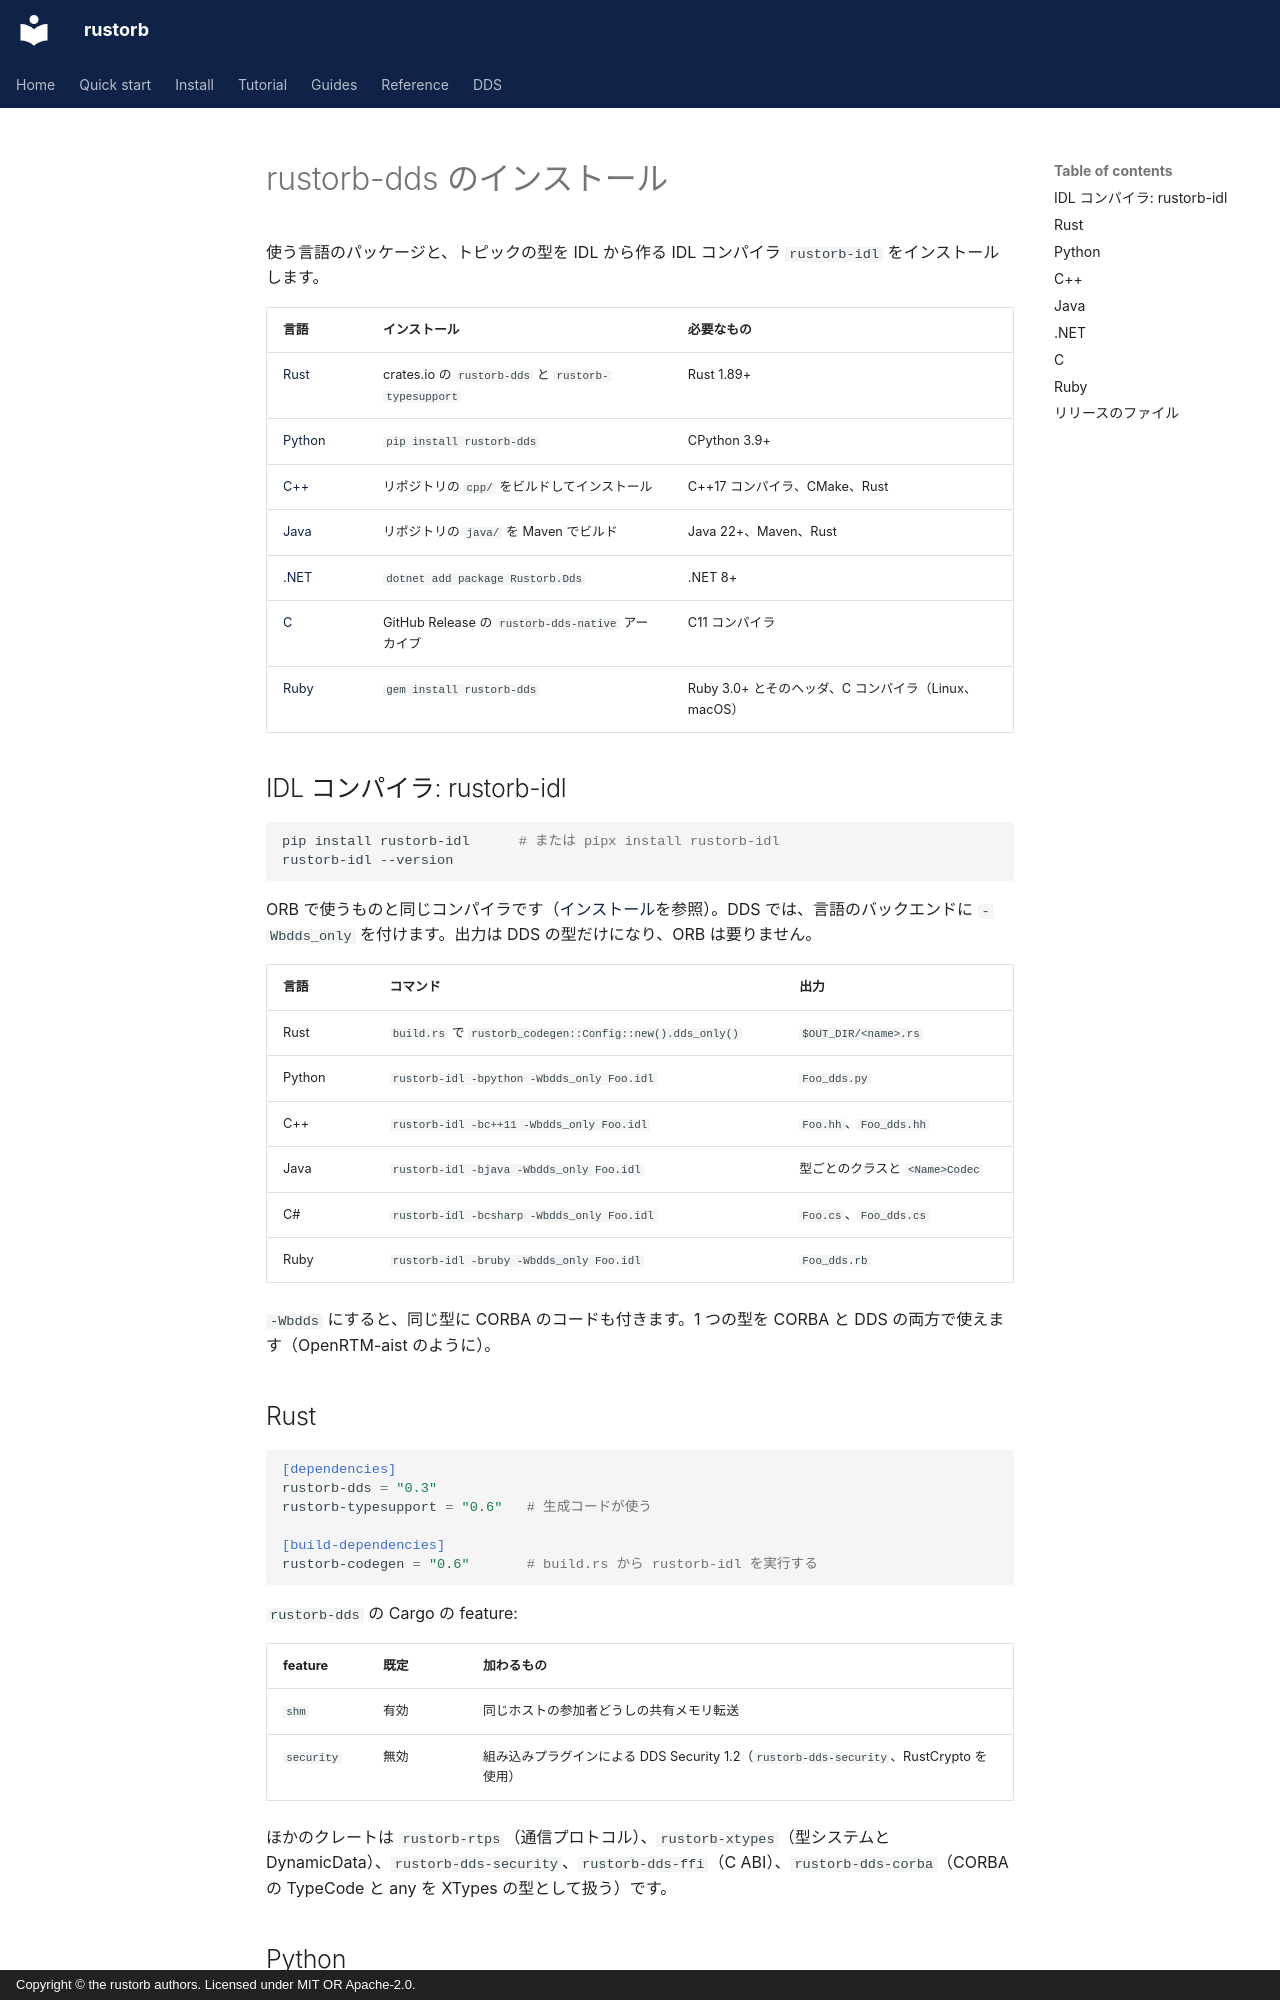

repository: rustorb/rustorb.github.io · page: ja/dds/install/index.html · generator: mkdocs · copyright: Copyright © the rustorb authors. Licensed under MIT OR Apache-2.0.

# rustorb-dds のインストール

使う言語のパッケージと、トピックの型を IDL から作る IDL コンパイラ `rustorb-idl` をインストールします。

| 言語 | インストール | 必要なもの |
| --- | --- | --- |
| [Rust](#rust) | crates.io の `rustorb-dds` と `rustorb-typesupport` | Rust 1.89+ |
| [Python](#python) | `pip install rustorb-dds` | CPython 3.9+ |
| [C++](#c) | リポジトリの `cpp/` をビルドしてインストール | C++17 コンパイラ、CMake、Rust |
| [Java](#java) | リポジトリの `java/` を Maven でビルド | Java 22+、Maven、Rust |
| [.NET](#net) | `dotnet add package Rustorb.Dds` | .NET 8+ |
| [C](#c_1) | GitHub Release の `rustorb-dds-native` アーカイブ | C11 コンパイラ |
| [Ruby](#ruby) | `gem install rustorb-dds` | Ruby 3.0+ とそのヘッダ、C コンパイラ（Linux、macOS） |

## IDL コンパイラ: rustorb-idl

```sh
pip install rustorb-idl      # または pipx install rustorb-idl
rustorb-idl --version
```

ORB で使うものと同じコンパイラです（[インストール](../install/index.md#the-idl-compiler-rustorb-idl)を参照）。DDS では、言語のバックエンドに `-Wbdds_only` を付けます。出力は DDS の型だけになり、ORB は要りません。

| 言語 | コマンド | 出力 |
| --- | --- | --- |
| Rust | `build.rs` で `rustorb_codegen::Config::new().dds_only()` | `$OUT_DIR/<name>.rs` |
| Python | `rustorb-idl -bpython -Wbdds_only Foo.idl` | `Foo_dds.py` |
| C++ | `rustorb-idl -bc++11 -Wbdds_only Foo.idl` | `Foo.hh`、`Foo_dds.hh` |
| Java | `rustorb-idl -bjava -Wbdds_only Foo.idl` | 型ごとのクラスと `<Name>Codec` |
| C# | `rustorb-idl -bcsharp -Wbdds_only Foo.idl` | `Foo.cs`、`Foo_dds.cs` |
| Ruby | `rustorb-idl -bruby -Wbdds_only Foo.idl` | `Foo_dds.rb` |

`-Wbdds` にすると、同じ型に CORBA のコードも付きます。1 つの型を CORBA と DDS の両方で使えます（OpenRTM-aist のように）。

## Rust

```toml
[dependencies]
rustorb-dds = "0.3"
rustorb-typesupport = "0.6"   # 生成コードが使う

[build-dependencies]
rustorb-codegen = "0.6"       # build.rs から rustorb-idl を実行する
```

`rustorb-dds` の Cargo の feature:

| feature | 既定 | 加わるもの |
| --- | --- | --- |
| `shm` | 有効 | 同じホストの参加者どうしの共有メモリ転送 |
| `security` | 無効 | 組み込みプラグインによる DDS Security 1.2（`rustorb-dds-security`、RustCrypto を使用） |

ほかのクレートは `rustorb-rtps`（通信プロトコル）、`rustorb-xtypes`（型システムと DynamicData）、`rustorb-dds-security`、`rustorb-dds-ffi`（C ABI）、`rustorb-dds-corba`（CORBA の TypeCode と any を XTypes の型として扱う）です。
